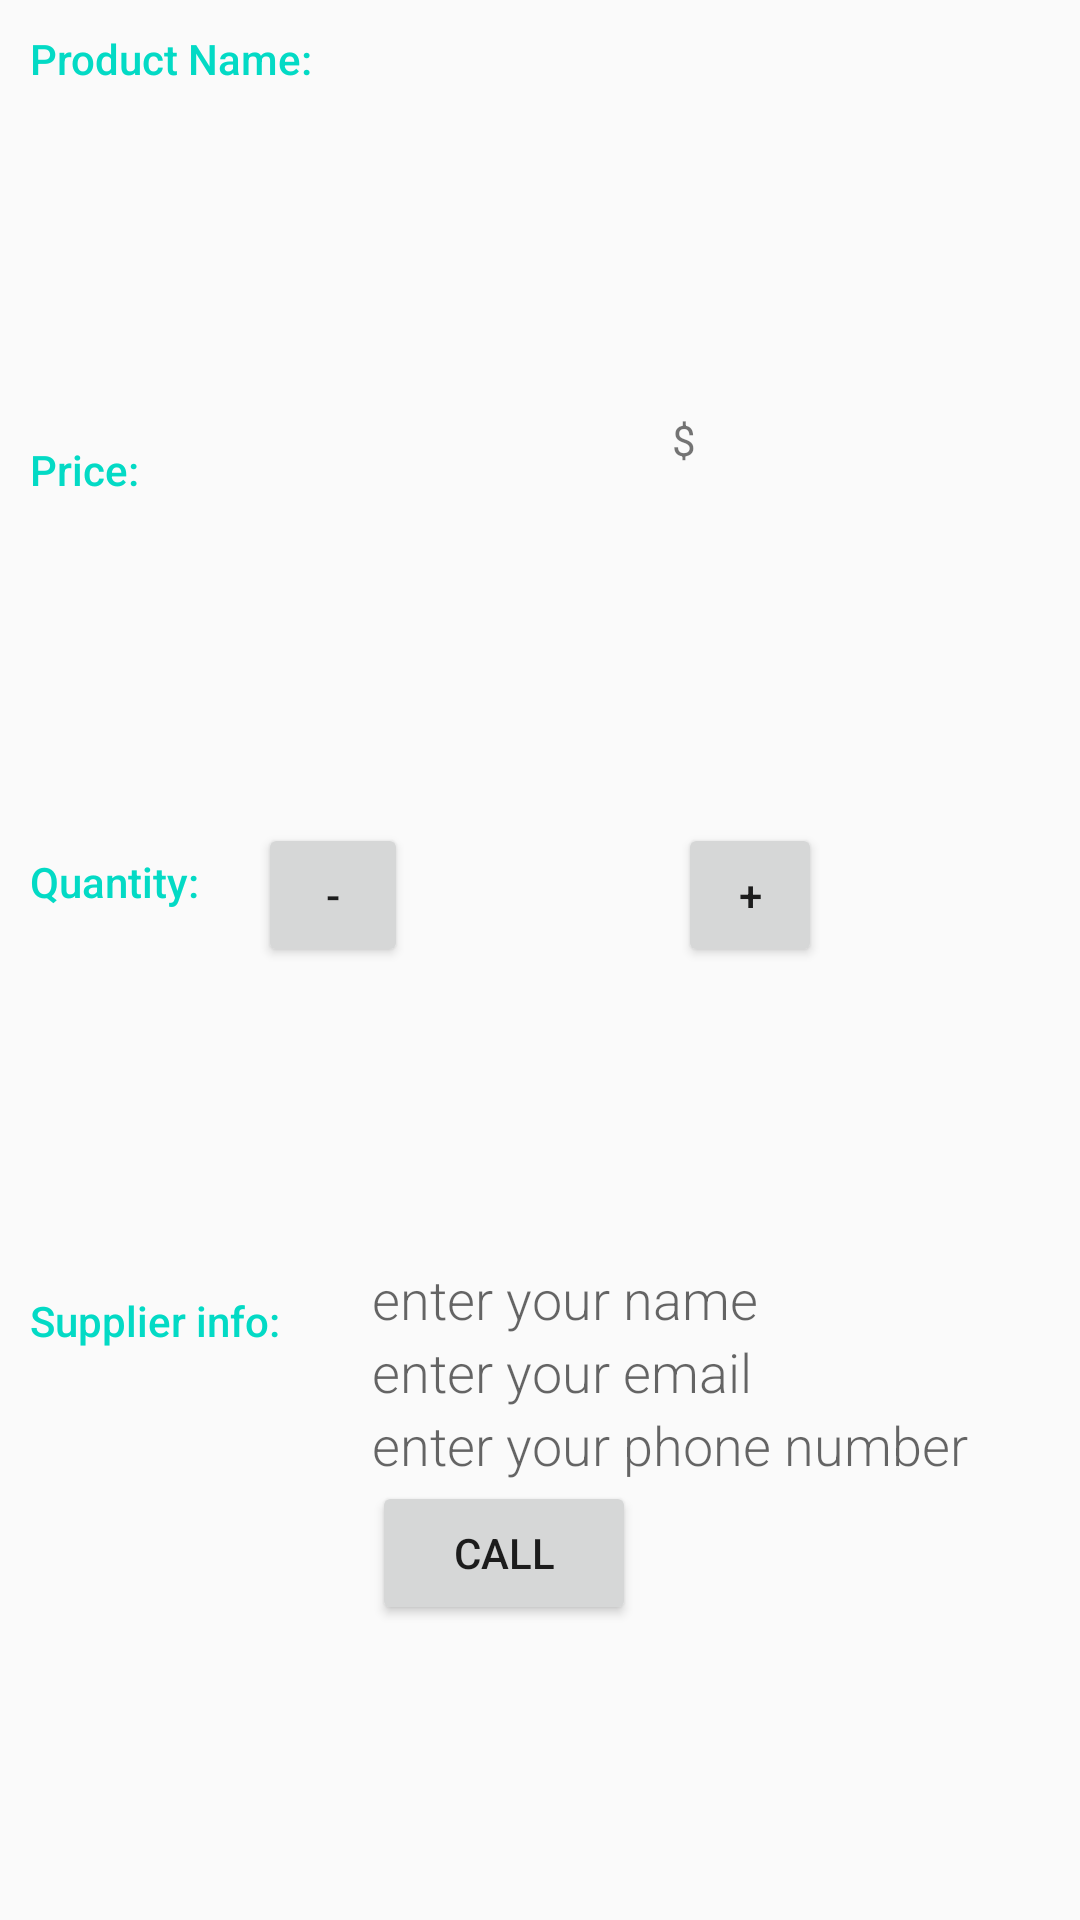

Produce the Android XML layout that renders to this screen, including the resource entries it uses.
<!-- AndroidManifest.xml: application theme AppTheme -->
<!-- res/layout/activity_view.xml -->
<?xml version="1.0" encoding="utf-8"?>
<LinearLayout xmlns:android="http://schemas.android.com/apk/res/android"
    xmlns:tools="http://schemas.android.com/tools"
    android:layout_width="match_parent"
    android:layout_height="match_parent"
    tools:context="com.example.alaa.inventoryapp.ViewActivity"
    android:orientation="vertical"
    >
    <LinearLayout
        android:layout_width="match_parent"
        android:layout_height="wrap_content"
        android:orientation="horizontal"
        android:layout_weight="1">
        <TextView
            android:padding="10dp"
            android:text="@string/p"
            style="@style/Style1" />
        <TextView
            android:id="@+id/e1"
            style="@style/Style2" />
    </LinearLayout>
    <LinearLayout
        android:layout_width="match_parent"
        android:layout_height="wrap_content"
        android:orientation="horizontal"
        android:layout_weight="1">
        <TextView
            android:padding="10dp"
            android:text="@string/pr"
            style="@style/Style1" />
        <LinearLayout
            android:layout_height="wrap_content"
            android:layout_width="0dp"
            android:layout_weight="2"
            android:paddingStart="4dp">
            <TextView
                android:id="@+id/e2"
                android:maxLength="5"
                android:layout_width="100dp"
                android:layout_height="wrap_content"/>
            <TextView
                android:text="@string/dollar"
                android:layout_width="wrap_content"
                android:layout_height="wrap_content"/>
        </LinearLayout>
    </LinearLayout>
    <LinearLayout
        android:id="@+id/container_measurement"
        android:layout_width="match_parent"
        android:layout_height="wrap_content"
        android:orientation="horizontal"
        android:layout_weight="1">
        <TextView
            android:padding="10dp"
            android:text="@string/q"
            style="@style/Style1"/>
        <LinearLayout
            android:layout_height="wrap_content"
            android:layout_width="wrap_content"
            android:orientation="horizontal"
            android:layout_weight="1">
            <Button
                android:id="@+id/minus"
                android:layout_width="50dp"
                android:layout_height="48dp"
                android:text="@string/minus" />
            <TextView
                android:id="@+id/e3"
                android:layout_height="wrap_content"
                android:layout_width="90dp"
                android:maxLength="5"
                style="@style/Style2" />
            <Button
                android:id="@+id/plus"
                android:layout_width="48dp"
                android:layout_height="48dp"
                android:text="@string/plus" />
        </LinearLayout>
    </LinearLayout>
    <LinearLayout
        android:layout_width="match_parent"
        android:layout_height="wrap_content"
        android:orientation="horizontal"
        android:layout_weight="1">
        <TextView
            android:padding="10dp"
            android:text="@string/supplierinfo"
            style="@style/Style1" />
        <LinearLayout
            android:layout_height="wrap_content"
            android:layout_width="0dp"
            android:layout_weight="2"
            android:paddingStart="4dp"
            android:orientation="vertical">
            <TextView
                android:id="@+id/e4"
                android:hint="@string/hint_sname"
                style="@style/Style2" />
            <TextView
                android:id="@+id/e5"
                android:hint="@string/hint_semail"
                style="@style/Style2" />
            <TextView
                android:id="@+id/e6"
                android:hint="@string/hint_phone"
                style="@style/Style2" />
            <Button
                android:id="@+id/call"
                android:layout_width="wrap_content"
                android:layout_height="wrap_content"
                android:text="@string/call"/>
        </LinearLayout>
    </LinearLayout>
</LinearLayout>
<!-- resources referenced by this layout -->
<resources>
  <string name="call">CALL</string>
  <string name="dollar">$</string>
  <string name="hint_phone">enter your phone number</string>
  <string name="hint_semail">enter your email</string>
  <string name="hint_sname">enter your name</string>
  <string name="minus">-</string>
  <string name="p">Product Name:</string>
  <string name="plus">+</string>
  <string name="pr">Price:</string>
  <string name="q">Quantity:</string>
  <string name="supplierinfo">Supplier info:</string>
  <style name="Style1">
          <item name="android:layout_height">wrap_content</item>
          <item name="android:layout_width">0dp</item>
          <item name="android:layout_weight">1</item>
          <item name="android:paddingTop">16dp</item>
          <item name="android:textColor">@color/colorAccent</item>
          <item name="android:fontFamily">sans-serif-medium</item>
          <item name="android:textAppearance">?android:textAppearanceSmall</item>
      </style>
  <style name="Style2">
          <item name="android:layout_height">wrap_content</item>
          <item name="android:layout_width">match_parent</item>
          <item name="android:fontFamily">sans-serif-light</item>
          <item name="android:textAppearance">?android:textAppearanceMedium</item>
      </style>
  <style name="AppTheme" parent="Theme.AppCompat.Light.DarkActionBar">
          <item name="colorPrimary">@color/colorPrimary</item>
          <item name="colorPrimaryDark">@color/colorPrimaryDark</item>
          <item name="colorAccent">@color/colorAccent</item>
      </style>
  <!-- not gathered from this repository: default colours our renderer supplied (Android Studio template values) -->
  <color name="colorPrimary">#FF6200EE</color>
  <color name="colorPrimaryDark">#FF3700B3</color>
  <color name="colorAccent">#FF03DAC5</color>
</resources>
